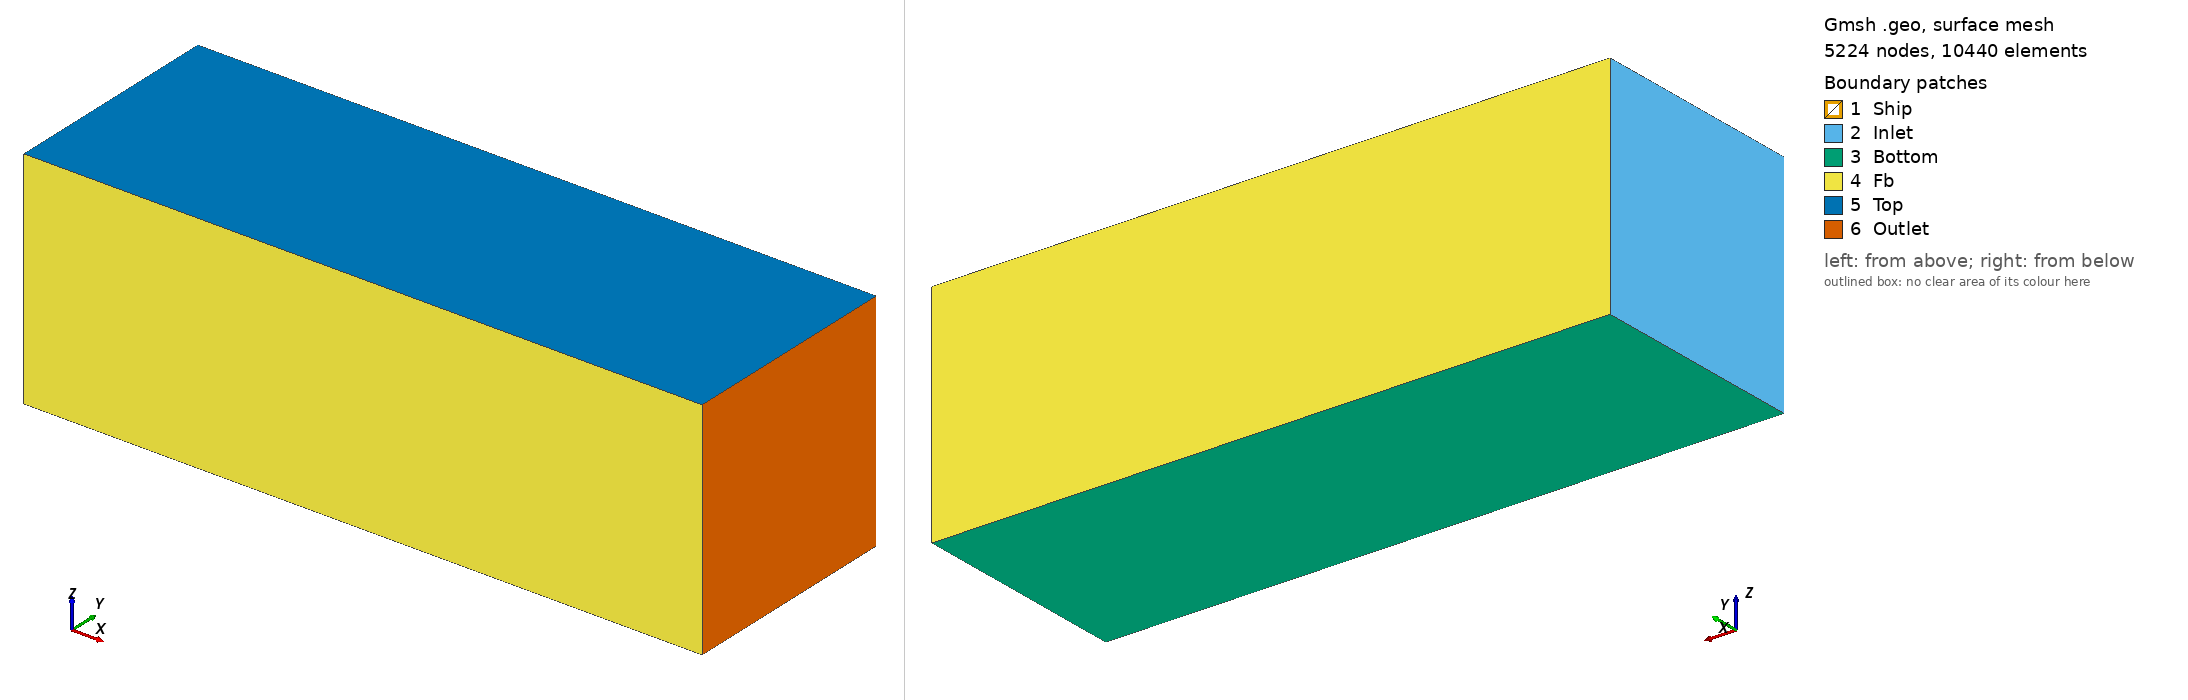

Gmsh geometry script, surface-meshed: 5224 nodes, 10440 surface elements. Boundary patches (legend numbers): 1 Ship, 2 Inlet, 3 Bottom, 4 Fb, 5 Top, 6 Outlet. Left view from above one corner, right view from below the opposite corner. Legend entries are the model's physical surfaces.

=== Domain_2D_close.geo (drawn) ===
SetFactory("OpenCASCADE");
Merge "Domain_2D_close.step";

Transfinite Curve {23, 22} = 10 Using Progression 1;
Transfinite Curve {55, 81} = 10 Using Progression 1;
Transfinite Curve {138, 130} = 10 Using Progression 1;
Transfinite Curve {165, 142} = 10 Using Progression 1;


Surface Loop(3) = {77, 76, 75, 78, 79, 74};
Surface Loop(4) = {4, 15, 26, 16, 5, 21, 22, 41, 34, 73, 64, 25, 42, 69, 61, 68, 71, 63, 62, 50, 72, 67, 66, 45, 40, 51, 65, 53, 48, 13, 37, 32, 28, 44, 52, 54, 38, 36, 47, 39, 46, 43, 27, 31, 7, 6, 14, 30, 23, 29, 33, 9, 11, 35, 8, 2, 1, 3, 10, 24, 12, 70, 49, 55, 56, 57, 58, 59, 60, 20, 19, 18, 17};
Volume(3) = {3, 4};
Delete {
  Volume{2}; Volume{1}; 
}


Physical Surface("Inlet", 194) = {74};
Physical Surface("Top", 195) = {77};
Physical Surface("Bottom", 196) = {75};
Physical Surface("Fb", 197) = {76, 78};
Physical Surface("Outlet", 198) = {79};
Physical Surface("Ship", 199) = {1, 3, 4, 73, 34, 41, 69, 37, 38, 67, 72, 10, 66, 36, 70, 65, 71, 33, 8, 2, 45, 40, 35, 51, 49, 29, 52, 48, 39, 62, 50, 64, 9, 11, 30, 24, 14, 46, 43, 31, 27, 23, 7, 6, 47, 53, 12, 26, 15, 5, 63, 68, 13, 28, 44, 16, 17, 18, 19, 20, 21, 22, 32, 55, 56, 57, 58, 59, 60, 61, 54, 42, 25};
Physical Volume("Fluid", 200) = {3};


Field[1] = Box;
Field[1].VIn = 1;
Field[1].VOut = 10;
Field[1].XMax = 75;
Field[1].XMin = -125;
Field[1].YMax = 50;
Field[1].YMin = -50;
Field[1].ZMax = 25;
Field[1].ZMin = -25;
Background Field = 1;


Mesh.MshFileVersion = 2.13;


Also in the case, not shown: Domain_2D_close.step (merged mesh/CAD file).
